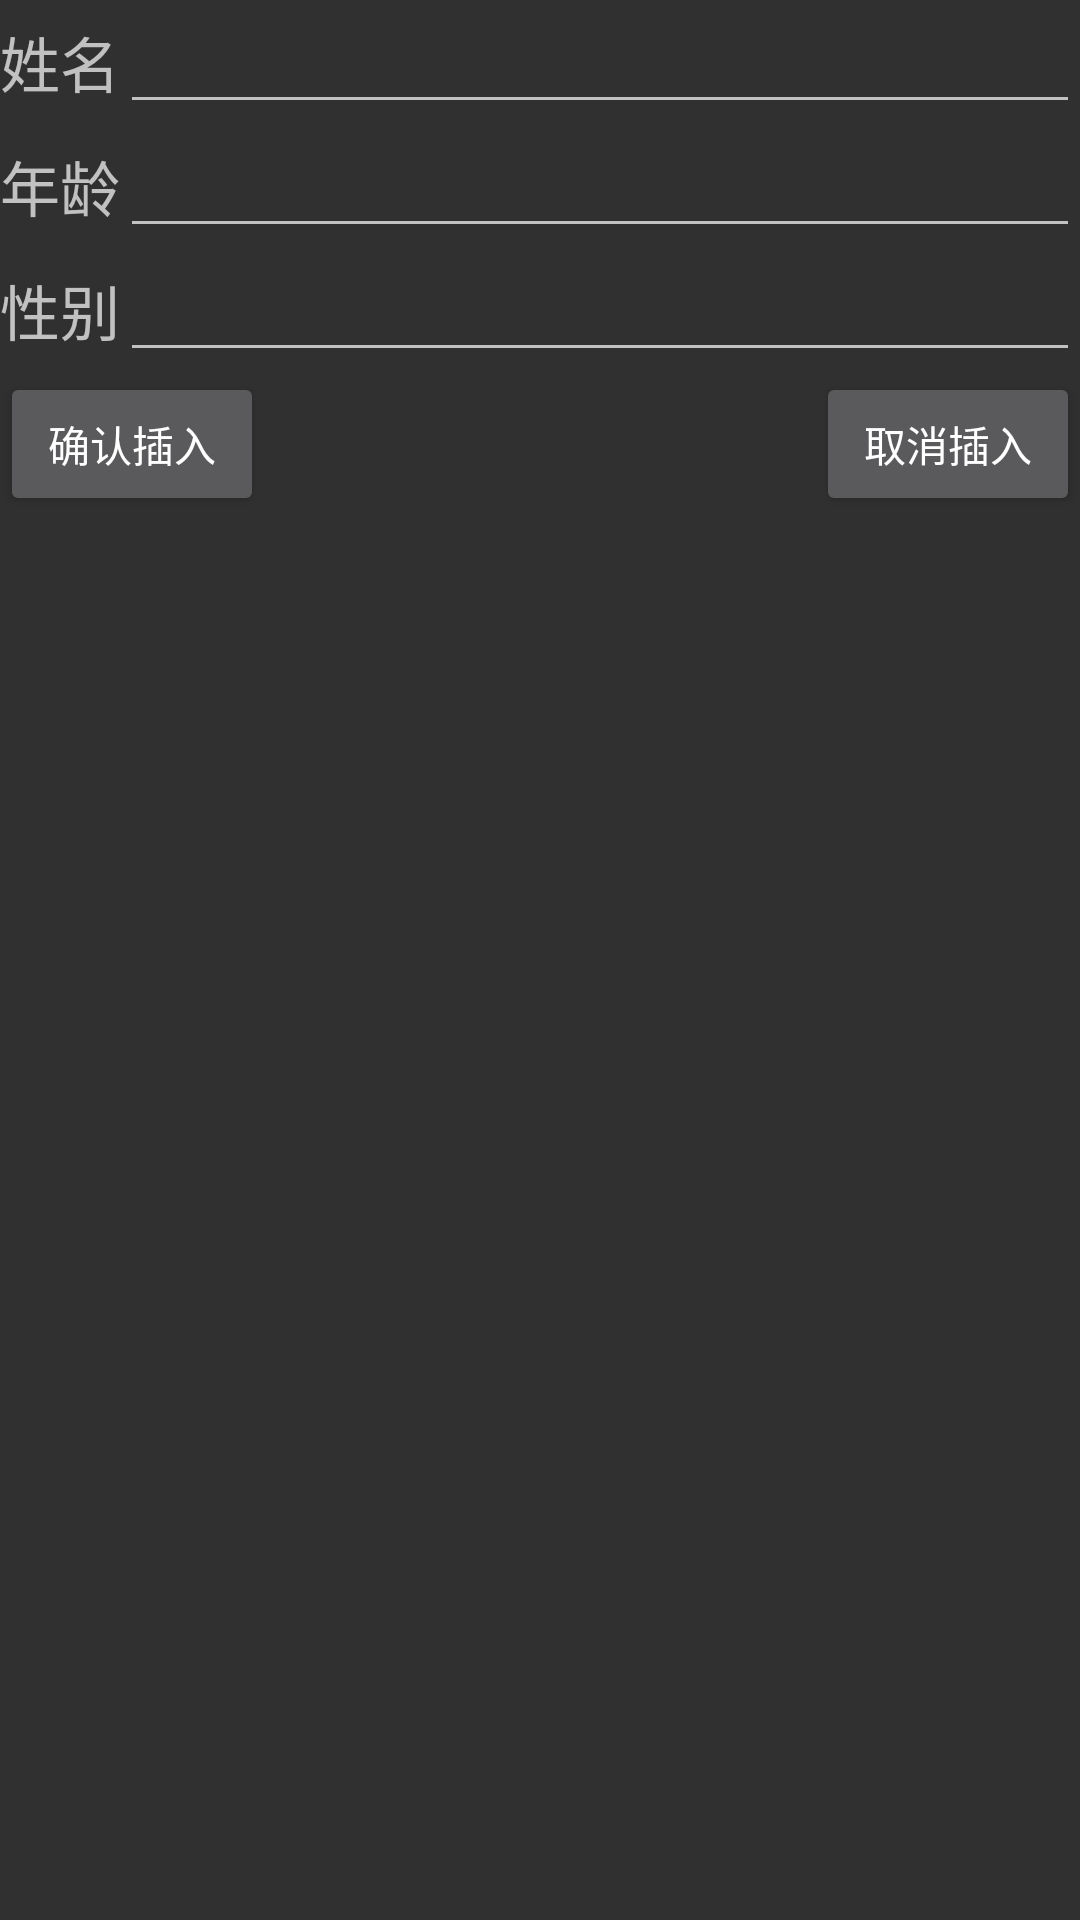

Android layout source for this screen:
<!-- AndroidManifest.xml: application theme AppTheme -->
<!-- res/layout/insert_dialog.xml -->
<RelativeLayout xmlns:android="http://schemas.android.com/apk/res/android"
    android:layout_width="wrap_content"
    android:layout_height="wrap_content" >

    

    <LinearLayout
        android:id="@+id/insert_linearLayout_name"
        android:layout_width="fill_parent"
        android:layout_height="wrap_content" >

        

        <TextView
            android:id="@+id/insert_text_name"
            android:layout_width="wrap_content"
            android:layout_height="wrap_content"
            android:text="@string/insert_text_name"
            android:textSize="20dp" />

        

        <EditText
            android:id="@+id/insert_edit_name"
            android:layout_width="fill_parent"
            android:layout_height="wrap_content" />
    </LinearLayout>

    

    <LinearLayout
        android:id="@+id/insert_linearLayout_age"
        android:layout_width="fill_parent"
        android:layout_height="wrap_content"
        android:layout_below="@id/insert_linearLayout_name" >
        
        <TextView
            android:id="@+id/insert_text_age"
            android:layout_width="wrap_content"
            android:layout_height="wrap_content"
            android:text="@string/insert_text_age"
            android:textSize="20dp" />
        
        <EditText
            android:id="@+id/insert_edit_age"
            android:layout_width="fill_parent"
            android:layout_height="wrap_content" />
    </LinearLayout>

    <LinearLayout
        android:id="@+id/linearLayout"
        android:layout_width="fill_parent"
        android:layout_height="wrap_content"
        android:layout_below="@+id/insert_linearLayout_age"
        android:layout_centerHorizontal="true">
        
        <TextView
            android:id="@+id/insert_text_sex"
            android:layout_width="wrap_content"
            android:layout_height="wrap_content"
            android:text="@string/insert_text_sex"
            android:textSize="20dp" />
        
        <EditText
            android:id="@+id/insert_edit_sex"
            android:layout_width="fill_parent"
            android:layout_height="wrap_content" />
    </LinearLayout>



    
    <Button
        android:id="@+id/insert_confirm"
        android:layout_width="wrap_content"
        android:layout_height="wrap_content"
        android:text="@string/insert_confirm"
        android:layout_below="@+id/linearLayout"
        android:layout_alignParentLeft="true"
        android:layout_alignParentStart="true" />
    
    <Button
        android:id="@+id/insert_cancel"
        android:layout_width="wrap_content"
        android:layout_height="wrap_content"
        android:text="@string/insert_cancel"
        android:layout_below="@+id/linearLayout"
        android:layout_alignParentRight="true"
        android:layout_alignParentEnd="true" />
</RelativeLayout>
<!-- resources referenced by this layout -->
<resources>
  <string name="insert_cancel">取消插入</string>
  <string name="insert_confirm">确认插入</string>
  <string name="insert_text_age">年龄</string>
  <string name="insert_text_name">姓名</string>
  <string name="insert_text_sex">性别</string>
  <style name="AppTheme" parent="@style/Theme.AppCompat.NoActionBar">
          <item name="colorAccent">@color/theme_color</item>
          <item name="colorPrimary">@color/theme_bg</item>
          <item name="colorPrimaryDark">@color/theme_bg</item>
      </style>
  <color name="theme_color">#ff32b8eb</color>
  <color name="theme_bg">#ff33607f</color>
</resources>
